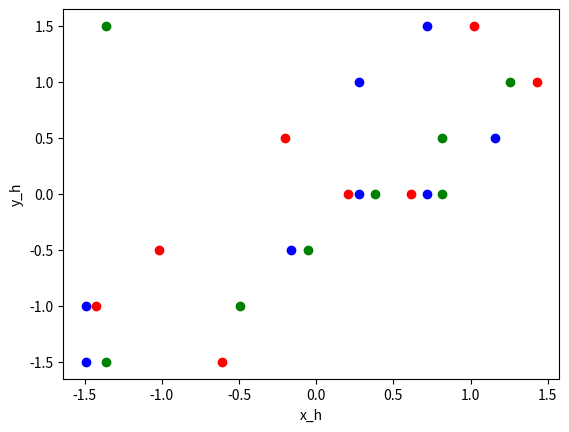

Generate this figure with matplotlib:
import matplotlib.pyplot as plt
import numpy as np

x1=[8,7,5,4,6,2,3,9]
x2=[8,7,9,3,8,3,6,7]
x3=[3,7,8,3,8,5,6,9]
y=[18,12,14,6,12,8,10,16]

x1_h=(x1-np.mean(x1))/np.std(x1,ddof=1)
x2_h = (x2-np.mean(x2))/np.std(x2,ddof=1)
x3_h=(x3-np.mean(x3))/np.std(x3,ddof=1)
y_h=(y-np.mean(y))/np.std(y,ddof=1)

plt.plot(x1_h,y_h,'o',color='red',label="x1_h")
plt.plot(x2_h,y_h,'o',color='blue',label="x2_h")
plt.plot(x3_h,y_h,'o',color='green',label="x3_h")
plt.xlabel("x_h")
plt.ylabel("y_h")

def jukaiki_bunseki(x1, x2, x3, y):
 N = np.size(x1) # 標本数
 Y = np.c_[y]
 X = np.c_[x1, x2, x3, np.ones(N)]
 
 tmp = np.dot(X.T, X) # XTX
 r1 = np.linalg.inv(tmp) # (XTX)^-1 逆行列
 r2 = np.dot(X.T, Y) # XTY
 A = np.dot(r1, r2) # 係数ベクトル
 
 a1 = A[0] # 傾き
 a2 = A[1] # 傾き
 a3 = A[2] #　傾き
 b = A[3] # 切片b
 
 # [追加機能]回帰直線の妥当性を評価する
 Y_hat = a1*x1+a2*x2+a3*x3+b # 予測値
 C = np.corrcoef(Y_hat, y)[0,1] # 相関係数
 # 決定係数
 R2 = np.sum( (Y_hat-np.mean(y))**2 ) / np.sum( (y-np.mean(y))**2 )
 
 return a1, a2, a3 ,b, C, R2

print("標準化済みの重回帰微分")
print(f'偏相関係数a1={jukaiki_bunseki(x1_h,x2_h,x3_h,y_h)[0]}')
print(f'偏相関係数a2="{jukaiki_bunseki(x1_h,x2_h,x3_h,y_h)[1]}')
print(f'偏相関係数a3="{jukaiki_bunseki(x1_h,x2_h,x3_h,y_h)[2]}')
print(f'b="{jukaiki_bunseki(x1_h,x2_h,x3_h,y_h)[3]}')
print(f'相関係数C={jukaiki_bunseki(x1_h,x2_h,x3_h,y_h)[4]}')
print(f'決定係数R2={jukaiki_bunseki(x1_h,x2_h,x3_h,y_h)[5]}')
